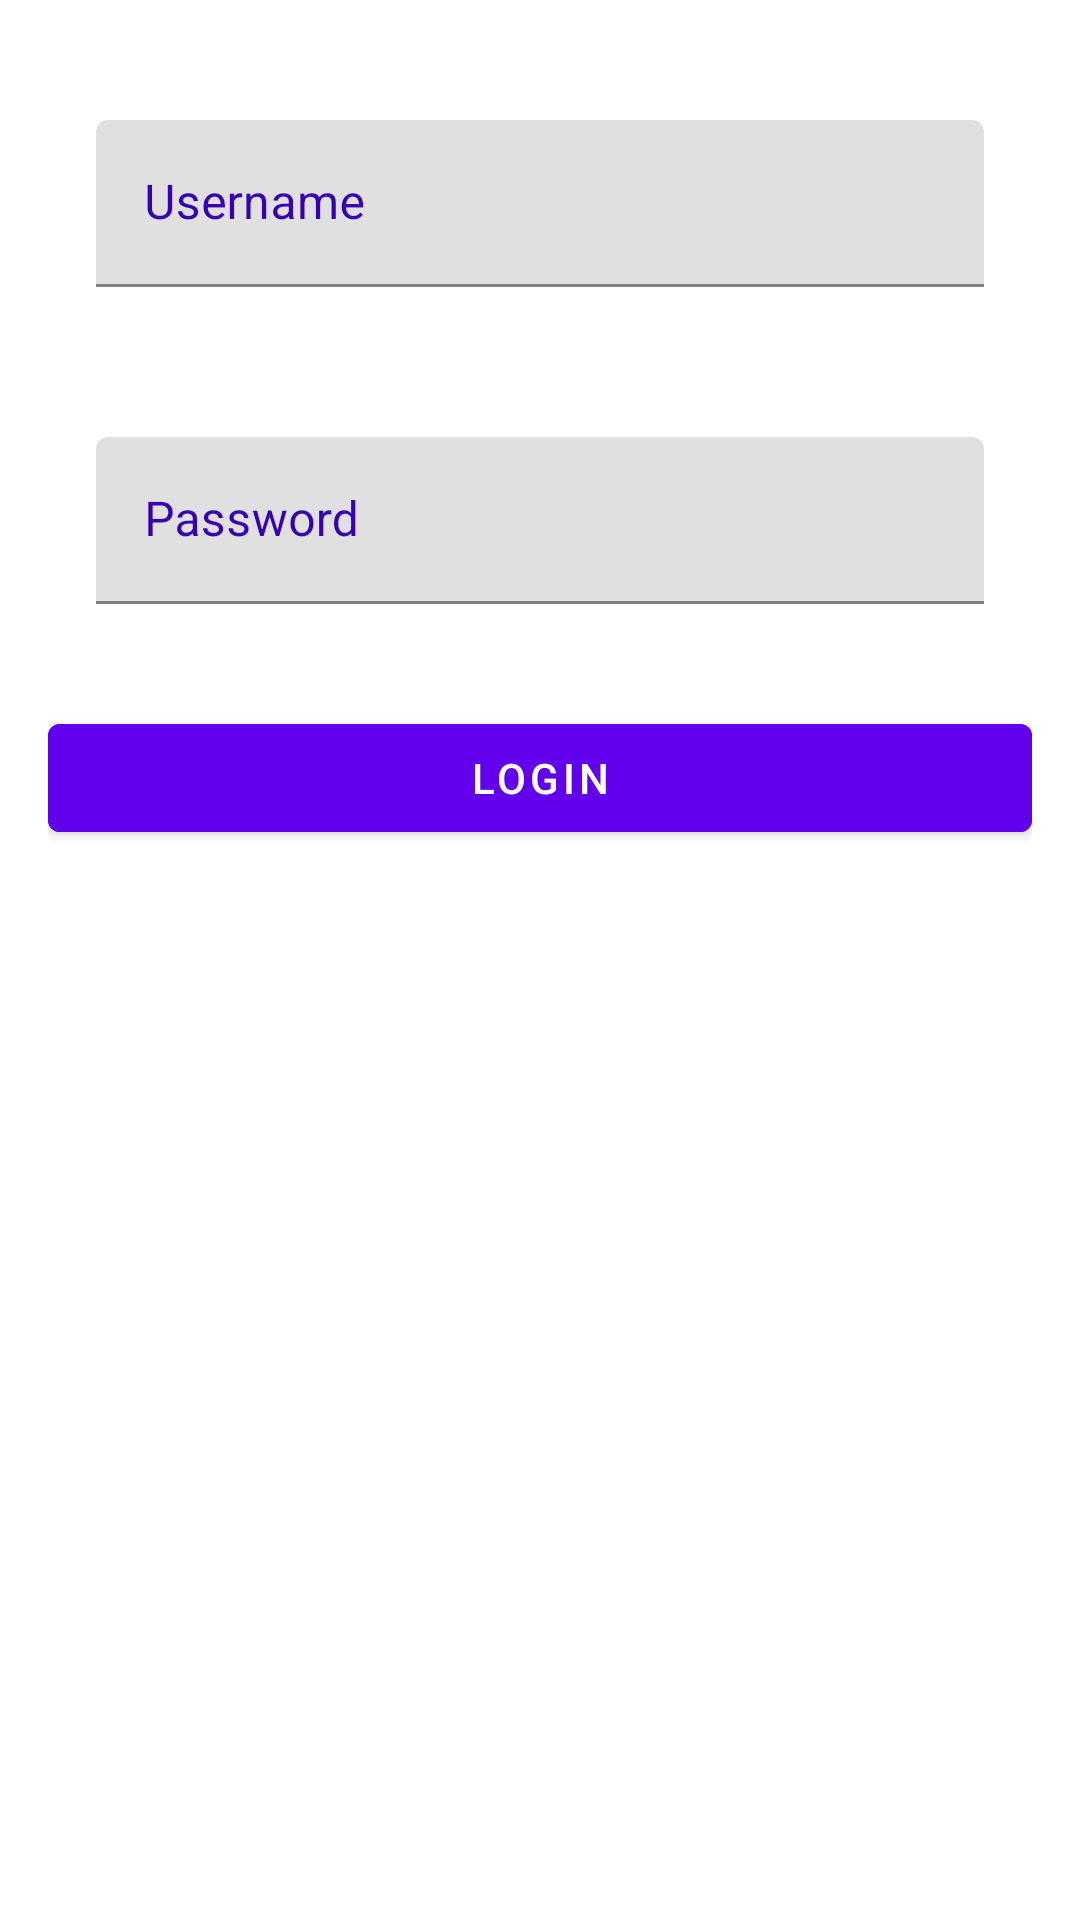

The Android layout XML behind this screen, and the referenced resources:
<!-- AndroidManifest.xml: application theme Theme.DashboardClientes -->
<!-- res/layout/activity_login.xml -->
<androidx.constraintlayout.widget.ConstraintLayout
    xmlns:android="http://schemas.android.com/apk/res/android"
    xmlns:app="http://schemas.android.com/apk/res-auto"
    android:layout_width="match_parent"
    android:layout_height="match_parent"
    android:padding="16dp">

    <com.google.android.material.textfield.TextInputLayout
        android:id="@+id/usernameInputLayout"
        android:layout_width="0dp"
        android:layout_height="wrap_content"
        android:hint="Username"
        app:layout_constraintTop_toTopOf="parent"
        app:layout_constraintStart_toStartOf="parent"
        app:layout_constraintEnd_toEndOf="parent"
        style="@style/CustomEditText">

        <com.google.android.material.textfield.TextInputEditText
            android:id="@+id/usernameEditText"
            android:layout_width="match_parent"
            android:layout_height="wrap_content"/>
    </com.google.android.material.textfield.TextInputLayout>

    <com.google.android.material.textfield.TextInputLayout
        android:id="@+id/passwordInputLayout"
        android:layout_width="0dp"
        android:layout_height="wrap_content"
        android:hint="Password"
        app:layout_constraintTop_toBottomOf="@id/usernameInputLayout"
        app:layout_constraintStart_toStartOf="parent"
        app:layout_constraintEnd_toEndOf="parent"
        android:layout_marginTop="16dp"
        style="@style/CustomEditText">

        <com.google.android.material.textfield.TextInputEditText
            android:id="@+id/passwordEditText"
            android:layout_width="match_parent"
            android:layout_height="wrap_content"
            android:inputType="textPassword"/>
    </com.google.android.material.textfield.TextInputLayout>

    <com.google.android.material.button.MaterialButton
        android:id="@+id/loginButton"
        android:layout_width="0dp"
        android:layout_height="wrap_content"
        android:text="Login"
        style="@style/CustomButton"
        app:layout_constraintTop_toBottomOf="@id/passwordInputLayout"
        app:layout_constraintStart_toStartOf="parent"
        app:layout_constraintEnd_toEndOf="parent"
        android:layout_marginTop="24dp"/>
</androidx.constraintlayout.widget.ConstraintLayout>
<!-- resources referenced by this layout -->
<resources>
  <style name="CustomButton" parent="Widget.MaterialComponents.Button">
          <item name="android:backgroundTint">@color/primaryColor</item>
          <item name="android:textColor">@android:color/white</item>
      </style>
  <style name="CustomEditText" parent="Widget.MaterialComponents.TextInputEditText.FilledBox">
          <item name="android:textColorHint">@color/primaryDarkColor</item>
          <item name="android:textColor">@color/primaryColor</item>
      </style>
  <style name="Theme.DashboardClientes" parent="Theme.MaterialComponents.DayNight.DarkActionBar">
          
          <item name="colorPrimary">@color/purple_500</item>
          <item name="colorPrimaryVariant">@color/purple_700</item>
          <item name="colorOnPrimary">@color/white</item>
  
          
          <item name="colorSecondary">@color/teal_200</item>
          <item name="colorSecondaryVariant">@color/teal_700</item>
          <item name="colorOnSecondary">@color/black</item>
  
          
          <item name="android:statusBarColor">?attr/colorPrimaryVariant</item>
  
          
          <item name="android:windowBackground">@color/windowBackground</item>
  
          
          <item name="buttonStyle">@style/CustomButton</item>
  
          
          <item name="editTextStyle">@style/CustomEditText</item>
      </style>
  <color name="primaryColor">#6200EE</color>
  <color name="primaryDarkColor">#3700B3</color>
  <color name="purple_500">#FF6200EE</color>
  <color name="purple_700">#FF3700B3</color>
  <color name="white">#FFFFFFFF</color>
  <color name="teal_200">#FF03DAC5</color>
  <color name="teal_700">#FF018786</color>
  <color name="black">#FF000000</color>
  <color name="windowBackground">#FFFFFF</color>
</resources>
